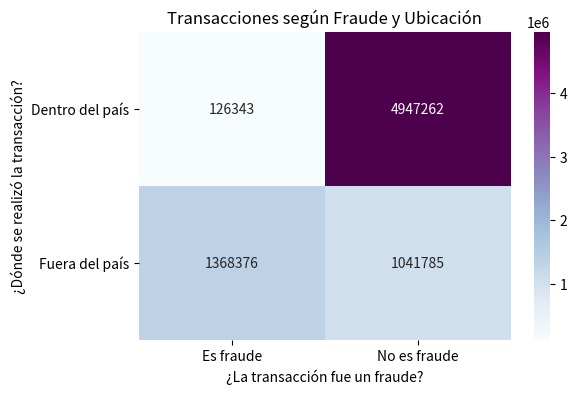

Reproduce this figure in Python.
import pandas as pd
import seaborn as sns
import matplotlib.pyplot as plt

# Datos
data = [
    ("Dentro del país", "No es fraude", 4947262),
    ("Fuera del país", "Es fraude", 1368376),
    ("Dentro del país", "Es fraude", 126343),
    ("Fuera del país", "No es fraude", 1041785)
]

# Crear DataFrame
df = pd.DataFrame(data, columns=["Lugar", "Fraude", "Cantidad"])

heatmap_data = df.pivot(index="Lugar", columns="Fraude", values="Cantidad")

plt.figure(figsize=(6, 4))
sns.heatmap(heatmap_data, annot=True, fmt="d", cmap="BuPu")

# Etiquetas
plt.title("Transacciones según Fraude y Ubicación")
plt.xlabel("¿La transacción fue un fraude?")
plt.ylabel("¿Dónde se realizó la transacción?")
plt.yticks(rotation=0)
plt.show()
